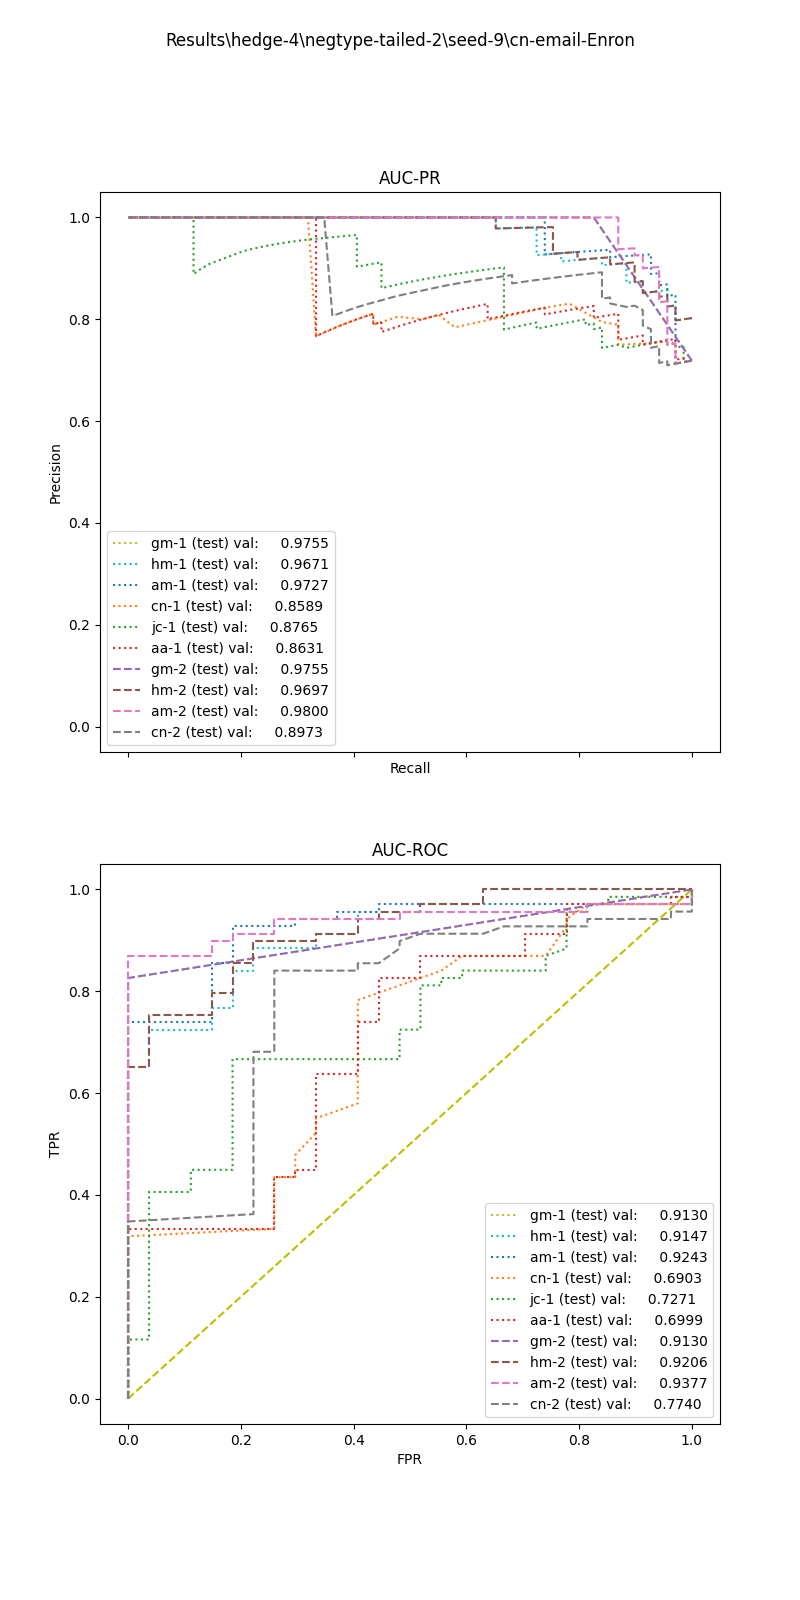

The table this chart was drawn from, first rows:
, input_dim1, pred_dim1, input_dim2, pred_dim2, input_dim3, pred_dim3, label
0, 8.969, 1.0, 4.0, 1.0, , , 1.0
1, 6.238, 1.0, 1.0, 1.0, , , 1.0
2, 1.64, 1.0, 0.0, 0.0, , , 1.0
3, 2.031, 1.0, 0.0, 0.0, , , 1.0
4, 8.969, 1.0, 4.0, 1.0, , , 1.0
5, 4.658, 1.0, 4.0, 1.0, , , 1.0
6, 3.728, 1.0, 1.0, 1.0, , , 1.0
7, 8.262, 1.0, 4.0, 1.0, , , 1.0
8, 7.34, 1.0, 0.0, 0.0, , , 1.0
9, 4.899, 1.0, 4.0, 1.0, , , 1.0
10, 5.15, 1.0, 4.0, 1.0, , , 1.0
11, 4.408, 1.0, 1.0, 1.0, , , 1.0
12, 4.807, 1.0, 2.0, 1.0, , , 1.0
13, 4.356, 1.0, 4.0, 1.0, , , 1.0
14, 0.6213, 0.0, 0.0, 1.0, , , 1.0
15, 3.788, 1.0, 1.0, 1.0, , , 1.0
16, 4.356, 1.0, 4.0, 1.0, , , 1.0
17, 8.813, 1.0, 4.0, 1.0, , , 1.0
18, 3.741, 1.0, 4.0, 1.0, , , 1.0
19, 2.161, 1.0, 4.0, 1.0, , , 1.0
20, 0.0, 0.0, 0.0, 1.0, , , 1.0
21, 6.225, 1.0, 4.0, 1.0, , , 1.0
22, 8.833, 1.0, 4.0, 1.0, , , 1.0
23, 6.314, 1.0, 4.0, 1.0, , , 1.0
24, 4.552, 1.0, 4.0, 1.0, , , 1.0
25, 4.796, 1.0, 4.0, 1.0, , , 1.0
26, 8.272, 1.0, 4.0, 1.0, , , 1.0
27, 3.767, 1.0, 4.0, 1.0, , , 1.0
28, 8.461, 1.0, 4.0, 1.0, , , 1.0
29, 5.088, 1.0, 2.0, 1.0, , , 1.0
30, 12.36, 1.0, 4.0, 1.0, , , 1.0
31, 3.572, 1.0, 2.0, 1.0, , , 1.0
32, 3.636, 1.0, 0.0, 0.0, , , 1.0
33, 4.842, 1.0, 4.0, 1.0, , , 1.0
34, 8.969, 1.0, 4.0, 1.0, , , 1.0
35, 8.969, 1.0, 4.0, 1.0, , , 1.0
36, 4.842, 1.0, 4.0, 1.0, , , 1.0
37, 4.312, 1.0, 1.0, 1.0, , , 1.0
38, 6.074, 1.0, 4.0, 1.0, , , 1.0
39, 7.197, 1.0, 0.0, 0.0, , , 1.0
40, 3.246, 1.0, 4.0, 1.0, , , 1.0
41, 8.962, 1.0, 1.0, 0.0, , , 1.0
42, 7.38, 1.0, 4.0, 1.0, , , 1.0
43, 3.316, 1.0, 4.0, 1.0, , , 1.0
44, 1.903, 1.0, 0.0, 0.0, , , 1.0
45, 8.229, 1.0, 4.0, 1.0, , , 1.0
46, 8.262, 1.0, 1.0, 1.0, , , 1.0
47, 2.926, 1.0, 4.0, 1.0, , , 1.0
48, 3.194, 1.0, 0.0, 0.0, , , 1.0
49, 6.169, 1.0, 1.0, 1.0, , , 1.0
50, 4.342, 1.0, 4.0, 1.0, , , 1.0
51, 5.304, 1.0, 1.0, 1.0, , , 1.0
52, 5.037, 1.0, 2.0, 1.0, , , 1.0
53, 8.629, 1.0, 4.0, 1.0, , , 1.0
54, 4.303, 1.0, 4.0, 1.0, , , 1.0
55, 5.103, 1.0, 4.0, 1.0, , , 1.0
56, 12.12, 1.0, 4.0, 1.0, , , 1.0
57, 2.908, 1.0, 4.0, 1.0, , , 1.0
58, 6.007, 1.0, 0.0, 0.0, , , 1.0
59, 2.908, 1.0, 0.0, 0.0, , , 1.0
... 36 more rows
